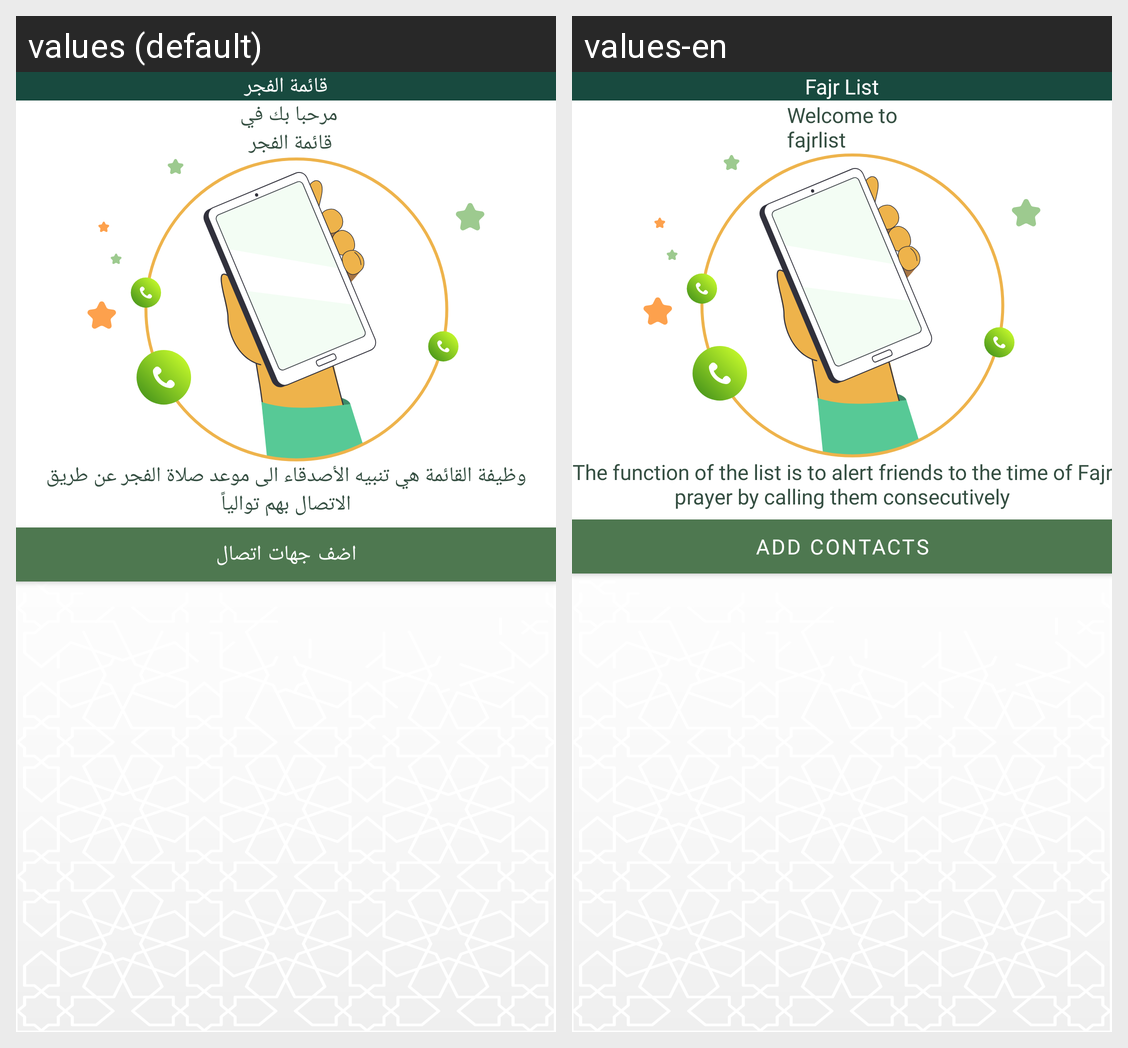

Translations of the strings shown on this Android screen, per locale in the grid:
Android screen res/layout/fragment_fajr_list.xml rendered under 2 locales, left to right: values (default), values-en. Device: Nexus 5 (rendered at 1080×1920; each locale shown at half size, 540×960, under a caption strip naming it); theme Theme.Alsalah.
Strings drawn on this screen, with the default value and each locale's value (text and hints the layout hard-codes, and strings that could not be matched under every locale, appear in the picture but are not listed):

fajrList
  values: قائمة الفجر
  values-en: Fajr List

welcome_to_fajrlist
  values: مرحبا بك في 
       قائمة الفجر
  values-en: Welcome to
      fajrlist

fajr_list_description
  values: وظيفة القائمة هي تنبيه الأصدقاء الى موعد صلاة الفجر عن طريق الاتصال بهم توالياً
  values-en: The function of the list is to alert friends to the time of Fajr prayer by calling them consecutively

addContacts
  values: اضف جهات اتصال
  values-en: Add Contacts
